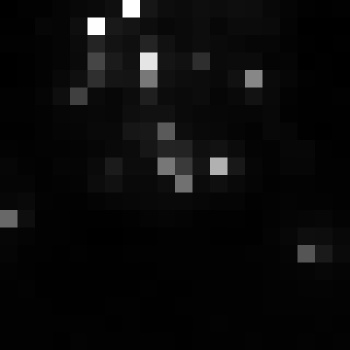

Source data for this figure (header and first rows):
, xmin, ymin, lat, lon, area, perimeter, max_nanowatts, min_nanowatts, moonlight_illumination, clear_sky_confidence, mean_nanowatts
0, 242, 2718, -0.4346, -0.4346, 1.0, 0.0, 44.89, 0.5107, 11.81, 0.0, 4.413
